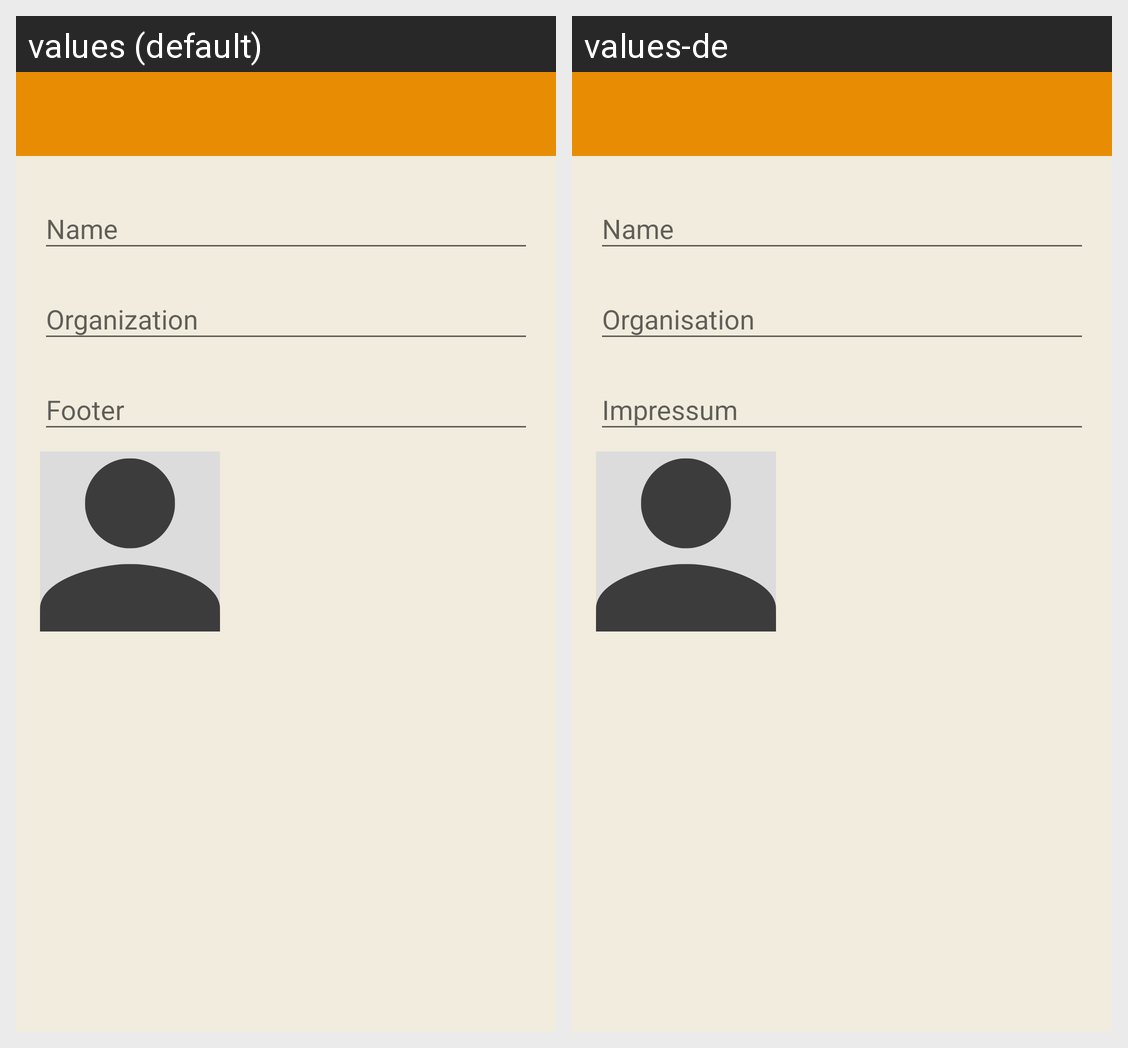

Translations of the strings shown on this Android screen, per locale in the grid:
Android screen res/layout/activity_profile_settings.xml rendered under 2 locales, left to right: values (default), values-de. Device: Nexus 5 (rendered at 1080×1920; each locale shown at half size, 540×960, under a caption strip naming it); theme KulloAppTheme.
Strings drawn on this screen, with the default value and each locale's value (text and hints the layout hard-codes, and strings that could not be matched under every locale, appear in the picture but are not listed):

name
  values: Name
  values-de: Name

organization
  values: Organization
  values-de: Organisation

footer
  values: Footer
  values-de: Impressum
